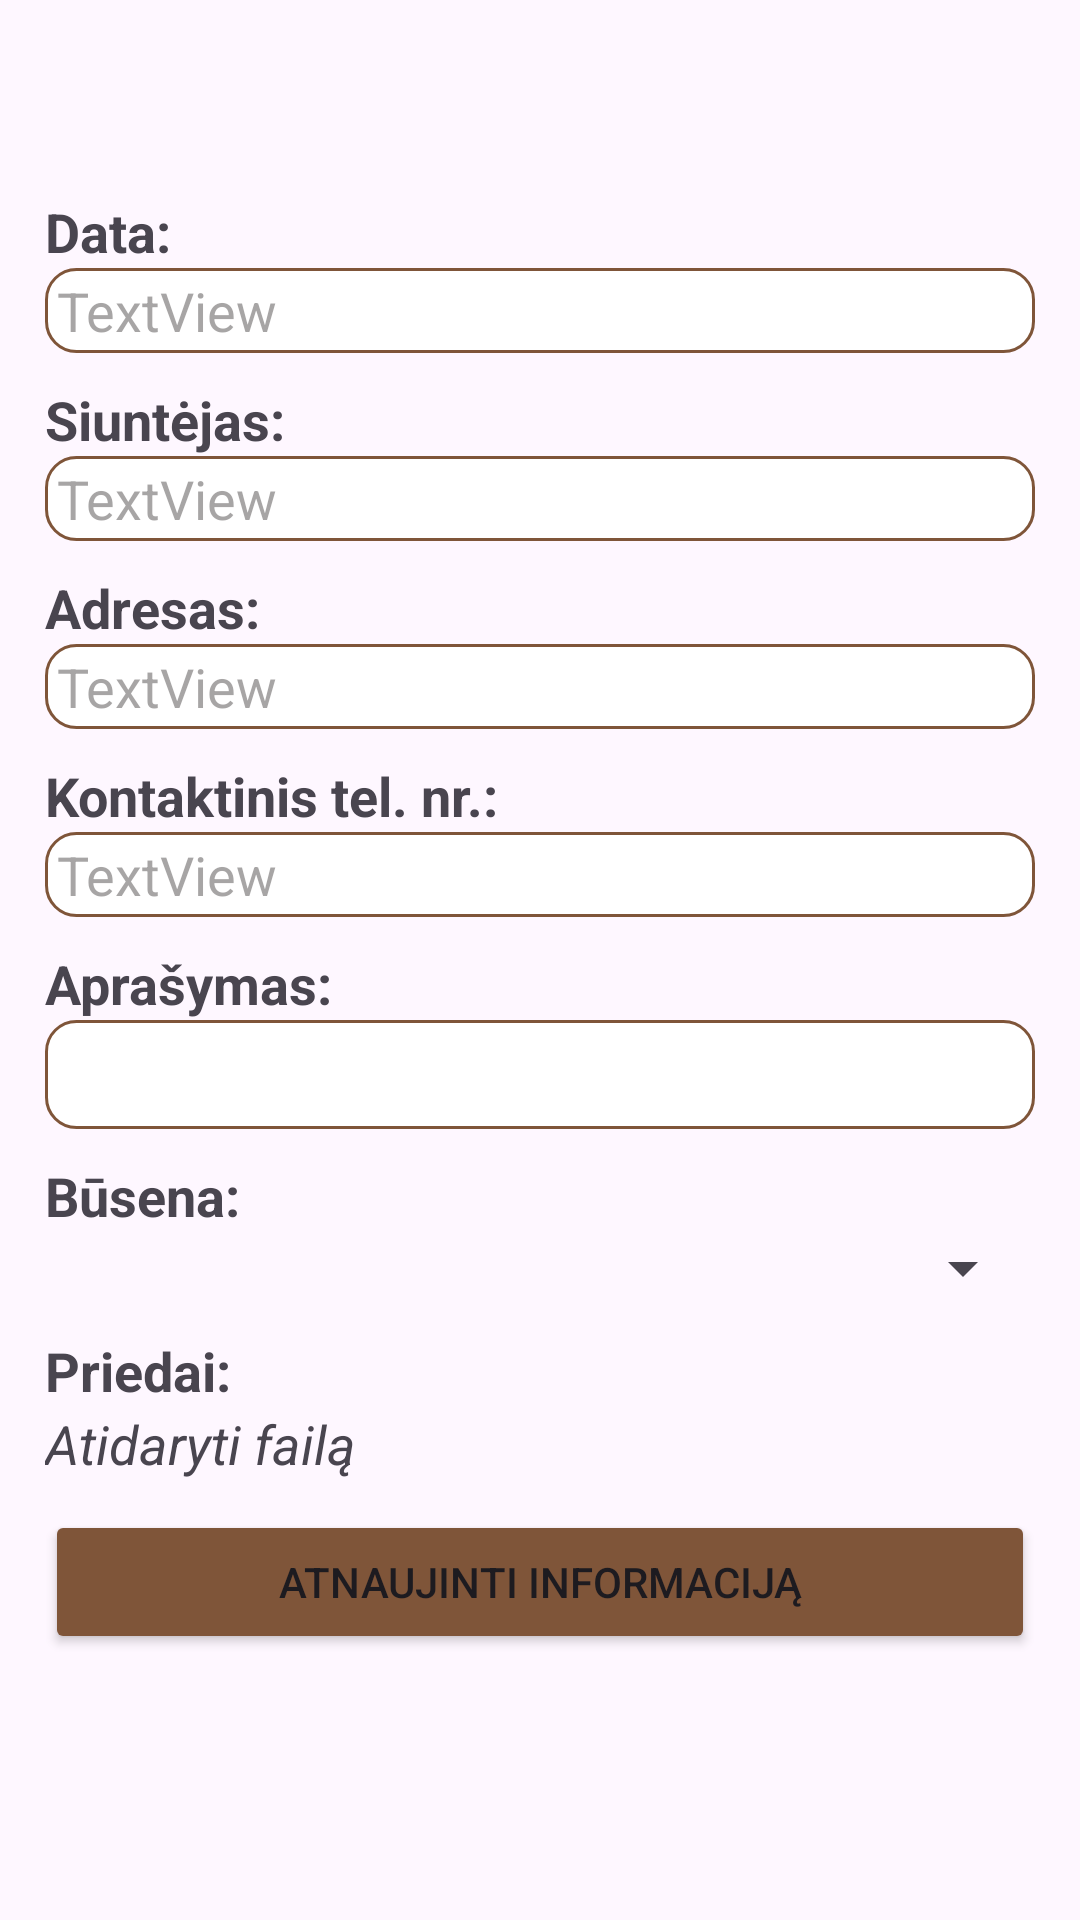

Layout XML and referenced resources for this Android screen:
<!-- AndroidManifest.xml: application theme Theme.Material3.Light -->
<!-- res/layout/fragment_admin_request_information.xml -->
<?xml version="1.0" encoding="utf-8"?>
<LinearLayout xmlns:android="http://schemas.android.com/apk/res/android"
    xmlns:app="http://schemas.android.com/apk/res-auto"
    xmlns:tools="http://schemas.android.com/tools"
    android:id="@+id/admin_request_info_fragment"
    android:layout_width="match_parent"
    android:layout_height="match_parent"
    android:orientation="vertical"
    android:paddingLeft="15sp"
    android:paddingTop="65dp"
    android:paddingRight="15sp"
    android:paddingBottom="15sp"
    tools:context=".fxControllers.adminUi.adminRequest.AdminRequestInformationFragment">


    <LinearLayout
        android:layout_width="match_parent"
        android:layout_height="wrap_content"
        android:orientation="vertical"
        android:paddingBottom="10dp">


        <TextView
            android:id="@+id/textView13"
            android:layout_width="match_parent"
            android:layout_height="match_parent"
            android:layout_gravity="end"
            android:text="Data:"
            android:textSize="18sp"
            android:textStyle="bold" />

        <TextView
            android:id="@+id/requestDate"
            android:layout_width="match_parent"
            android:layout_height="wrap_content"
            android:background="@drawable/edit_field"
            android:paddingStart="4dp"
            android:paddingTop="2dp"
            android:paddingBottom="2dp"
            android:text="TextView"
            android:textColor="#8D605D5D"
            android:textSize="18sp" />
    </LinearLayout>

    <LinearLayout
        android:layout_width="match_parent"
        android:layout_height="wrap_content"
        android:orientation="vertical"
        android:paddingBottom="10dp">

        <TextView
            android:id="@+id/textView14"
            android:layout_width="match_parent"
            android:layout_height="wrap_content"
            android:layout_gravity="end"
            android:text="Siuntėjas:"
            android:textSize="18sp"
            android:textStyle="bold" />

        <TextView
            android:id="@+id/senderTextView"
            android:layout_width="match_parent"
            android:layout_height="wrap_content"
            android:background="@drawable/edit_field"
            android:paddingStart="4dp"
            android:paddingTop="2dp"
            android:paddingBottom="2dp"
            android:text="TextView"
            android:textColor="#8D605D5D"
            android:textSize="18sp" />
    </LinearLayout>

    <LinearLayout
        android:layout_width="match_parent"
        android:layout_height="wrap_content"
        android:orientation="vertical"
        android:paddingBottom="10dp">

        <TextView
            android:id="@+id/textView17"
            android:layout_width="match_parent"
            android:layout_height="wrap_content"
            android:layout_gravity="end"
            android:text="Adresas:"
            android:textSize="18sp"
            android:textStyle="bold" />

        <TextView
            android:id="@+id/addressTextView"
            android:layout_width="match_parent"
            android:layout_height="wrap_content"
            android:background="@drawable/edit_field"
            android:paddingStart="4dp"
            android:paddingTop="2dp"
            android:paddingBottom="2dp"
            android:text="TextView"
            android:textColor="#8D605D5D"
            android:textSize="18sp" />
    </LinearLayout>

    <LinearLayout
        android:layout_width="match_parent"
        android:layout_height="wrap_content"
        android:orientation="vertical"
        android:paddingBottom="10dp">

        <TextView
            android:id="@+id/textViewasd"
            android:layout_width="match_parent"
            android:layout_height="wrap_content"
            android:layout_gravity="end"
            android:text="Kontaktinis tel. nr.:"
            android:textSize="18sp"
            android:textStyle="bold" />

        <TextView
            android:id="@+id/phoneNumberTxt"
            android:layout_width="match_parent"
            android:layout_height="wrap_content"
            android:background="@drawable/edit_field"
            android:paddingStart="4dp"
            android:paddingTop="2dp"
            android:paddingBottom="2dp"
            android:text="TextView"
            android:textColor="#8D605D5D"
            android:textSize="18sp" />
    </LinearLayout>

    <LinearLayout
        android:layout_width="match_parent"
        android:layout_height="wrap_content"
        android:orientation="vertical"
        android:paddingBottom="10dp">

        <TextView
            android:id="@+id/textView19"
            android:layout_width="wrap_content"
            android:layout_height="wrap_content"
            android:layout_gravity="start"
            android:text="Aprašymas:"
            android:textSize="18sp"
            android:textStyle="bold" />

        <EditText
            android:id="@+id/descriptionTextView"
            android:layout_width="match_parent"
            android:layout_height="wrap_content"
            android:background="@drawable/edit_field"
            android:clickable="false"
            android:cursorVisible="false"
            android:ems="10"
            android:focusable="false"
            android:inputType="textMultiLine"
            android:paddingStart="12dp"
            android:paddingTop="6dp"
            android:paddingBottom="6dp"
            android:textColor="#8D605D5D" />
    </LinearLayout>

    <LinearLayout
        android:layout_width="match_parent"
        android:layout_height="wrap_content"
        android:orientation="vertical"
        android:paddingBottom="10dp">

        <TextView
            android:id="@+id/textView20"
            android:layout_width="match_parent"
            android:layout_height="wrap_content"
            android:text="Būsena:"
            android:textSize="18sp"
            android:textStyle="bold" />

        <Spinner
            android:id="@+id/statusSpinner"
            android:layout_width="match_parent"
            android:layout_height="wrap_content"
            android:paddingTop="2dp"
            android:paddingBottom="2dp"
            android:textSize="18sp" />
    </LinearLayout>

    <LinearLayout
        android:layout_width="match_parent"
        android:layout_height="wrap_content"
        android:orientation="vertical"
        android:paddingBottom="10dp">

        <TextView
            android:id="@+id/textView1"
            android:layout_width="match_parent"
            android:layout_height="wrap_content"
            android:layout_gravity="end"
            android:text="Priedai:"
            android:textSize="18sp"
            android:textStyle="bold" />

        <TextView
            android:id="@+id/attachmentField"
            android:layout_width="match_parent"
            android:layout_height="wrap_content"
            android:text="Atidaryti failą"
            android:textSize="18sp"
            android:textStyle="italic" />

    </LinearLayout>


    <LinearLayout
        android:layout_width="match_parent"
        android:layout_height="wrap_content"
        android:orientation="vertical"
        android:paddingBottom="10dp">


        <Space
            android:layout_width="match_parent"
            android:layout_height="wrap_content" />

        <Button
            android:id="@+id/updateRequestButton"
            android:layout_width="match_parent"
            android:layout_height="wrap_content"
            android:layout_gravity="center"
            android:backgroundTint="#7f5539"
            android:text="Atnaujinti informaciją" />
    </LinearLayout>

</LinearLayout>
<!-- resources referenced by this layout -->
<resources>
  <!-- drawable edit_field (drawable) -->
  <?xml version="1.0" encoding="utf-8"?>
  <shape xmlns:android="http://schemas.android.com/apk/res/android"
      android:shape="rectangle" >
  
      <solid android:color="#FFFFFF"/>
  
      <stroke android:width="1dip" android:color="#7f5539"/>
      <corners android:topLeftRadius="10dp"
          android:topRightRadius="10dp"
          android:bottomRightRadius="10dp"
          android:bottomLeftRadius="10dp"/>
  
  </shape>
</resources>
